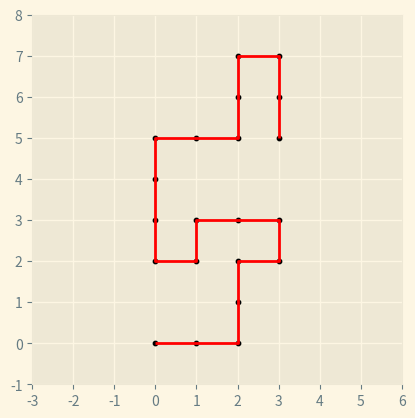
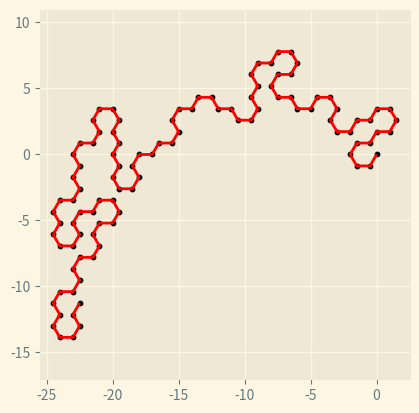

Here is the Python script that generated these plots, in order:
from random import choice
from matplotlib import pyplot as plt
plt.style.use('Solarize_Light2')
import copy
import time
import math
start = time.time()
""" We still gotta do stuf with the super class that like combines the 2, but idk maybe tuesday
 dingen die we in de recursieve formule van Z_N moeten berekenen:
1: aantal walks, gwn de recursieve formule, er steeds 1 bij optrekken aan het einde van de walk
2: lattice constant, doe je aan het hele einde, door gwn z_n^(1/n_max) te doen
3: average distance from endpoint to origin for a set the set of walks:
    naast dat we aan het einde van iedere walk een 1 optellen voor het aantal paden, berekenen we ook distance van endpoint to origin.
    Dit is gwn abs(x)+abs(y) voor square en het is de hexdistance() functie voor hexagonal.
    Dan aan het einde delen we de totale lengte door Z_N en we hebben average distance (we kunnen dus zowel total als average distance printen)
4: rauwe average distance (als in pythagoras):
    Simpelweg sqrt(x^2+y^2) per walk en tellen we hetzelfde op als de echte average distance (weer kunnen we beide printen)
We printen dus 6 dingenn:
Z_N; 
lattice constant approximatie voor die N;
average distance eindpunt-oorsprong voor die N
total distance eindpunt-oorsprong voor die N
rauwe average distance eindpunt-oorsprong voor die N
rauwe total distance eindpunt-oorsprong voor die N
"""
class SAW():                                                    #Square Lattice
    def __init__(self, path=[(0,0)]):
        SAW.path = path                                         #the path as (x, y) pairs

                                                                #this function grows the SAW
    def __add__(self, other):                                   #self = current path and other is how much you grow it by
        self2 = copy.copy(self)                                 #copy self
        NewMaxLength = other+len(self2.path)                    #calculate new total SAW length
        CurrentPoint=self2.path[-1]
        x, y = CurrentPoint[0], CurrentPoint[1]                 #x and y store the values for the current endpoint of the SAW
        illegal = []                                            #this array stores locations the SAW cant go in, to avoid getting stuck
        while len(self2.path)<NewMaxLength: 
            options = [(x+1, y), (x-1, y), (x, y+1), (x, y-1)]  #all the potential options: left, right, up and down
            aoptions = []                                       #this list tracks all options that allowed, so that it doesnt go into itself
            for i in range(0,len(options)):
                if options[i] not in self2.path and options[i] not in illegal:
                    aoptions.append(options[i])             #append this option to available options
            if len(aoptions)==0:                            #if there are no possible legal options, the saw will go back one spot and call this current spot illegal
                illegal.append((x,y))                       #makes this point illegal because it leads to a dead end
                del self2.path[-1]                          #deletes your current point from the SAW
                x, y = self2.path[-1][0], self2.path[-1][1]  
            else:                                           #if there are allowed options for the SAW to go to
                u, v = choice(aoptions)                     #pick a random direction from the possible options
                x, y = u, v                                 #add a new piece of path to the SAW
                self2.path.append((x, y))
        return self2

    def __pos__(self):                              #this function plots the SAW 
        plt.figure()                                #initialize a plot
        plt.scatter(*zip(*self.path), s=10, c='k')  #draw the points of the SAW
        plt.plot(*zip(*self.path), c='r')           #connect the points with black lines
        MaxDistancePosX=0                           #these variables keep track of the biggest distance in any direction from 0,0
        MaxDistanceNegX=0  
        MaxDistancePosY=0 
        MaxDistanceNegY=0      
        for i in range(1,len(self.path)):           #go through all points of the SAW
            CurrentPoint=self.path[i]        
            if CurrentPoint[0]>MaxDistancePosX:     #keep track of the biggest distance from 0,0 in the SAW
                MaxDistancePosX=CurrentPoint[0]
            elif CurrentPoint[0]<MaxDistanceNegX:
                MaxDistanceNegX=CurrentPoint[0]
            if CurrentPoint[1]>MaxDistancePosY:
                MaxDistancePosY=CurrentPoint[1]
            elif CurrentPoint[1]<MaxDistanceNegY:
                MaxDistanceNegY=CurrentPoint[1]
        Xrange=MaxDistancePosX-MaxDistanceNegX      #check which axis has a greater range
        Yrange=MaxDistancePosY-MaxDistanceNegY
        if Xrange>Yrange:                           #set the other axis to the same range so the SAW gets plotted in a grid with equal x and y lims
            MaxDistancePosY+=(Xrange-Yrange)/2
            MaxDistanceNegY-=(Xrange-Yrange)/2
        elif Yrange>Xrange:
            MaxDistancePosX+=(Yrange-Xrange)/2
            MaxDistanceNegX-=(Yrange-Xrange)/2


        plt.xlim(MaxDistanceNegX-1,MaxDistancePosX+1)       #update x and y lims
        plt.ylim(MaxDistanceNegY-1,MaxDistancePosY+1)
        default_x_ticks=[]
        default_y_ticks=[]
        for i in range(-1+int(MaxDistanceNegX),int(MaxDistancePosX)+2):
            default_x_ticks.append(i)                       #create an array for xticks, to create a lattice
        for i in range(-1+int(MaxDistanceNegY),int(MaxDistancePosY+2)):
            default_y_ticks.append(i)                       #same for yticks
        plt.xticks(default_x_ticks)
        plt.yticks(default_y_ticks)

        ax = plt.gca()
        ax.set_aspect('equal', adjustable='box')            #make sure x and y are equally large in the figure    
        plt.show()                                          #show plot


class HEX():                            #Hexagonal Lattice
    def __init__(self, path=[(0,0)]):
        HEX.path = path                 #HEX.path stores the previous path
    
    def hexdistance(self):      #calculates the average distance from endpoint to origin in a hex lattice
        point = self.path[-1]   #endpoint
        x = point[0]            #x origin
        y = point[1]            #y origin
        y_offset = 2*abs(y)/math.sqrt(3) #1 move is sqrt(3)/2, amount of times you have to move down/up in 1 
        x_offset = abs(x)/1.5 #amount you move in the x direction after 2 moves going in the same direction, you go in the y direction ones
        if x_offset-math.floor(x_offset)==0: #checks if x is a multiple of 1.5, hence you need to move an even number of moves to the right/left
            x_offset = 2*math.floor(x_offset)       #total amount of moves needed
        else:
            x_offset = 2*math.floor(x_offset)+1     #add the extra move

        if x>=0: #if you moved an odd number of moves in the x direction, your last move will have been one moving directly one to the right  without moving in the y direction
            if x_offset>=2*y_offset: #you reach y=0 before x=0 by going in the x direction the entire time and up/down in the y ones every 2 turns
                distance = x_offset #staircasing works fine here
            else: 
                distance = x_offset+y_offset-math.floor(x_offset/2)
                #you first go to x=0, this is the x_offset. in this you moved floor(x_offset/2) times in the y direction (14->7, 15->7)
                #because you moved that much in the y direction, you have subtract it from the extra y_offset you have to move

        elif x<0: # if you moved an odd number of moves in the x direction, your last move will be a diagonal move
            if (x_offset-1)>=2*(y_offset-1): #takes it into account, works out
                distance = x_offset #staircasing works
            else:
                distance = x_offset+y_offset-math.floor((x_offset+1)/2) #same idea but in x_offset moves you move floor((x_offset+1)/2) times
        print("hex distance:", int(round(distance, 1))) #fixes rounding errors

    def __add__(self, other): #self = length of path and other is how much you grow it by
        self2 = copy.copy(self) #kopiërt de self
        NewMaxLength = other+len(self2.path) #calculate new maximal length
        CurrentPoint=self2.path[-1]
        x, y = CurrentPoint[0], CurrentPoint[1]
        illegal = [] #the one iteration illegal maker, to make sure that backtracking works and the SAW doesn't take the same path twice in a row
        hexbool = True #2 different option lists, depending where on the hexagon you are (flipped on the y axis, flips every move)
        roundedpath = [] #To fix floating point errors, we will only look at y rounded down to the nearest .5
        for i in range(0,len(self2.path)):
            roundedpath.append((self2.path[i][0], math.floor(2*self2.path[i][1])/2)) #i'th path, you round y down to the nearest .5. x is already a multiple of .5
            
        while len(self2.path)<NewMaxLength:
            if hexbool == True: #Reason for these options will be added in the report
                options = [(x+1, y), (x-1/2, y+math.sqrt(3)/2), (x-1/2, y-math.sqrt(3)/2)] #all the potential options
            else: #either True or false
                options =  [(x-1, y), (x+1/2, y+math.sqrt(3)/2), (x+1/2, y-math.sqrt(3)/2)]

            # pick the closest point  without crossing itself
            aoptions = [] # allowed options list
            for i in range(0,len(options)):
                roundedoption = (math.floor(2*options[i][0])/2, math.floor(2*options[i][1])/2) #rounded option
                if roundedoption not in roundedpath and roundedoption not in illegal:
                    aoptions.append(options[i]) #add them to allowed options
            if len(aoptions)==0: #if there are no possible paths left before our SAW got a length of n, we're gonna backtrack as much as necessary
                illegal.append((math.floor(2*x)/2, math.floor(2*y)/2)) #makes this point illegal for 1 iteration so that it wont literally take this path again (it's already rounded for use)
                del self2.path[-1] # deletes your currentpoint from self2.path (your SAW's path)
                del roundedpath[-1] #obviously also has to delete the rounded version of this point
                x, y = self2.path[-1][0], self2.path[-1][1] #x,y back to your old x, y
            else: # if there are options
                u, v = choice(aoptions) #finds a random path from the possible options
                x, y = u, v #swaps back to our original values
                self2.path.append((x, y)) #new piece of path added
                roundedpath.append((math.floor(2*x)/2, math.floor(2*y)/2))
            hexbool = hexbool*-1# you're moving either by adding a new path or by deleting your last path, so hexbool changes
        return self2

    #show plot
    def __pos__(self):
        plt.figure()
        # draw points
        plt.scatter(*zip(*self.path), s=10, c='k')
        # draw lines in red
        plt.plot(*zip(*self.path), c='r')
        TotalLength=0
        MaxDistancePosX=0 
        MaxDistanceNegX=0  
        MaxDistancePosY=0 
        MaxDistanceNegY=0      
        for i in range(1,len(self.path)):    #go through all points of the saw
            CurrentPoint=self.path[i]        
            Length=abs(CurrentPoint[0])+abs(CurrentPoint[1])    #length of current point in saw from 0,0
            TotalLength +=Length
            if CurrentPoint[0]>MaxDistancePosX:     #keep track of the biggest distance from 0,0 in the saw
                MaxDistancePosX=CurrentPoint[0]
            elif CurrentPoint[0]<MaxDistanceNegX:
                MaxDistanceNegX=CurrentPoint[0]
            if CurrentPoint[1]>MaxDistancePosY:
                MaxDistancePosY=CurrentPoint[1]
            elif CurrentPoint[1]<MaxDistanceNegY:
                MaxDistanceNegY=CurrentPoint[1]
        Xrange=MaxDistancePosX-MaxDistanceNegX          #check which axis has a greater range
        Yrange=MaxDistancePosY-MaxDistanceNegY
        if Xrange>Yrange:                           #set the other axis to the same range so the saw gets plotted in a grid with equal x and y lims
            MaxDistancePosY+=(Xrange-Yrange)/2
            MaxDistanceNegY-=(Xrange-Yrange)/2
        elif Yrange>Xrange:
            MaxDistancePosX+=(Yrange-Xrange)/2
            MaxDistanceNegX-=(Yrange-Xrange)/2

        plt.xlim(MaxDistanceNegX-1,MaxDistancePosX+1)       #update x and y lims
        plt.ylim(MaxDistanceNegY-1,MaxDistancePosY+1)
        ax = plt.gca()
        ax.set_aspect('equal', adjustable='box')  
        #average saw length: total length divided by total points       
        AvgLength=TotalLength/(len(self.path)-1)
        # print(AvgLength) not important appearently this wasn't even what was asked
        distance = HEX.hexdistance(self) #distance endpoint to origin
        plt.show()
    





#main
    
#if __name__ == '__main__': 
# path = pathing(100000) #decides the length of the saw
# show_path(path)
Newsaw = SAW()
Newhex = HEX()
Updatedsaw = Newsaw+20
Updatedhex = Newhex+100
Updatedsaw.__pos__()
Updatedhex.__pos__()
end = time.time()
print("time:", end-start)